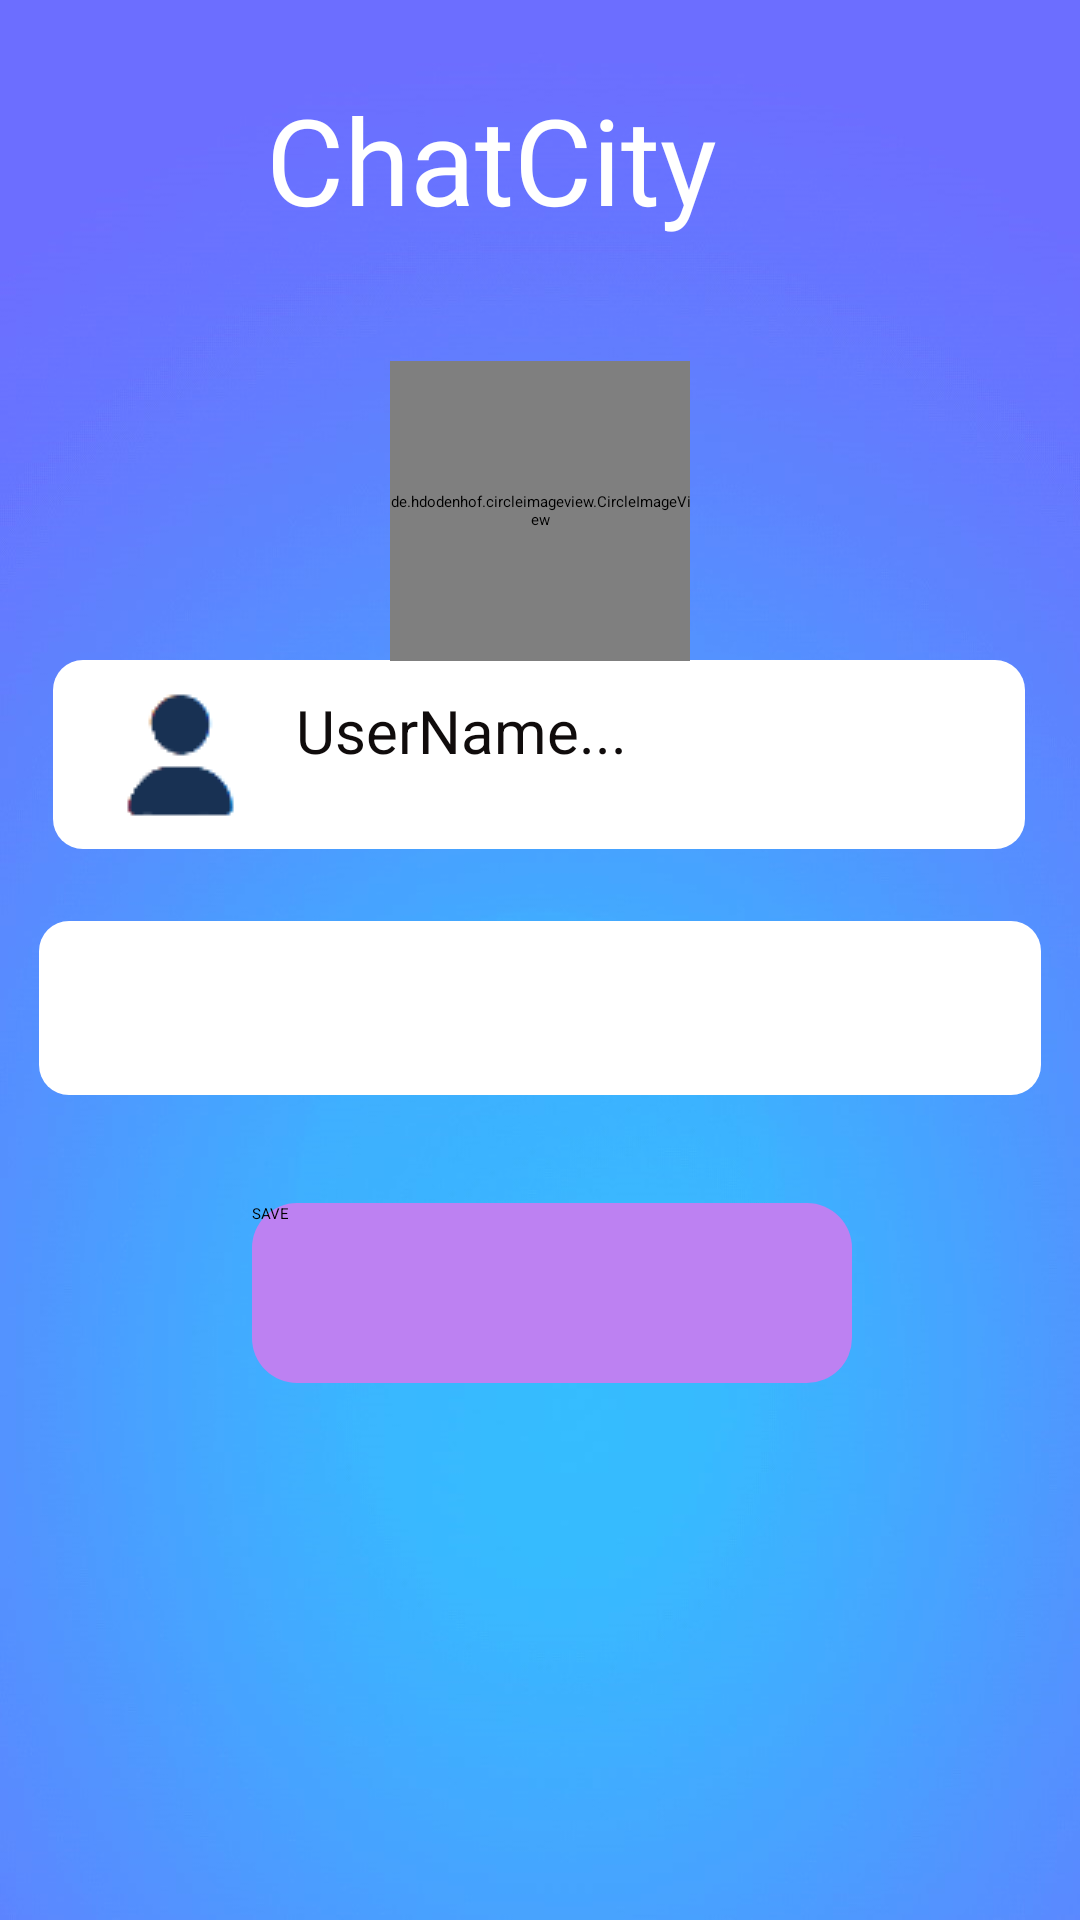

Write the Android layout XML for this screen, with the resource values it uses.
<!-- AndroidManifest.xml: application theme Theme.BTL -->
<!-- res/layout/activity_update_profile.xml -->
<?xml version="1.0" encoding="utf-8"?>
<androidx.constraintlayout.widget.ConstraintLayout xmlns:android="http://schemas.android.com/apk/res/android"
    xmlns:app="http://schemas.android.com/apk/res-auto"
    xmlns:tools="http://schemas.android.com/tools"
    android:layout_width="match_parent"
    android:layout_height="match_parent"
    android:background="@drawable/bg_global"
    tools:context=".SignUpActivity">


    <ImageView
        android:id="@+id/imageView2"
        android:layout_width="81dp"
        android:layout_height="58dp"
        app:layout_constraintBottom_toBottomOf="parent"
        app:layout_constraintEnd_toEndOf="parent"
        app:layout_constraintHorizontal_bias="0.027"
        app:layout_constraintStart_toStartOf="parent"
        app:layout_constraintTop_toTopOf="parent"
        app:layout_constraintVertical_bias="0.023"
        app:srcCompat="@drawable/iconchat" />

    <TextView
        android:id="@+id/textView"
        android:layout_width="254dp"
        android:layout_height="53dp"
        android:fontFamily="@font/faster_one"
        android:text="ChatCity"
        android:textColor="#FFFFFF"
        android:textSize="40sp"
        app:layout_constraintBottom_toBottomOf="parent"
        app:layout_constraintStart_toEndOf="@+id/imageView2"
        app:layout_constraintTop_toTopOf="parent"
        app:layout_constraintVertical_bias="0.045" />

    <EditText
        android:id="@+id/editMyUserName"
        android:layout_width="324dp"
        android:layout_height="63dp"
        android:layout_marginTop="20dp"
        android:background="@drawable/buttonshape"
        android:drawableLeft="@drawable/iconus"
        android:drawablePadding="10dp"
        android:ems="10"
        android:hint="UserName..."
        android:inputType="textEmailAddress"
        android:textColor="#100C0C"
        android:textSize="20sp"
        app:layout_constraintBottom_toBottomOf="parent"
        app:layout_constraintEnd_toEndOf="parent"
        app:layout_constraintHorizontal_bias="0.493"
        app:layout_constraintStart_toStartOf="parent"
        app:layout_constraintTop_toTopOf="parent"
        app:layout_constraintVertical_bias="0.359" />

    <EditText
        android:id="@+id/editMyEmail"
        android:layout_width="334dp"
        android:layout_height="58dp"
        android:layout_marginTop="24dp"
        android:background="@drawable/buttonshape"
        android:drawablePadding="15dp"
        android:ems="10"
        android:focusable="false"
        android:focusableInTouchMode="false"
        android:textColor="#100C0C"
        android:textSize="16sp"
        app:layout_constraintEnd_toEndOf="parent"
        app:layout_constraintStart_toStartOf="parent"
        app:layout_constraintTop_toBottomOf="@+id/editMyUserName" />

    <Button
        android:id="@+id/btnSave"
        android:layout_width="200dp"
        android:layout_height="60dp"
        android:layout_marginTop="36dp"
        android:background="@drawable/loginbuttonshape"
        android:text="SAVE"
        app:layout_constraintBottom_toBottomOf="parent"
        app:layout_constraintEnd_toEndOf="parent"
        app:layout_constraintHorizontal_bias="0.526"
        app:layout_constraintStart_toStartOf="parent"
        app:layout_constraintTop_toBottomOf="@+id/editMyEmail"
        app:layout_constraintVertical_bias="0.0" />

    <ImageButton
        android:id="@+id/Imgavartar"
        android:layout_width="64dp"
        android:layout_height="68dp"
        android:scaleType="centerCrop"
        app:layout_constraintBottom_toBottomOf="parent"
        app:layout_constraintEnd_toEndOf="parent"
        app:layout_constraintHorizontal_bias="0.128"
        app:layout_constraintStart_toStartOf="parent"
        app:layout_constraintTop_toTopOf="parent"
        app:layout_constraintVertical_bias="0.259"
        app:srcCompat="@drawable/icon_img2" />

    <de.hdodenhof.circleimageview.CircleImageView
        android:id="@+id/avartarshow"
        android:layout_width="100dp"
        android:layout_height="100dp"
        android:background="@drawable/circle"
        android:clipToOutline="true"
        android:scaleType="centerCrop"
        app:backgroundTint="@null"
        app:layout_constraintBottom_toBottomOf="parent"
        app:layout_constraintEnd_toEndOf="parent"
        app:layout_constraintStart_toStartOf="parent"
        app:layout_constraintTop_toTopOf="parent"
        app:layout_constraintVertical_bias="0.223"
        app:srcCompat="@drawable/ic_launcher_background" />

    <Button
        android:id="@+id/btnLogout"
        android:layout_width="161dp"
        android:layout_height="60dp"
        android:layout_marginTop="149dp"
        android:layout_marginBottom="64dp"
        android:text="LOGOUT"
        app:layout_constraintBottom_toBottomOf="parent"
        app:layout_constraintEnd_toEndOf="parent"
        app:layout_constraintStart_toStartOf="parent"
        app:layout_constraintTop_toBottomOf="@+id/btnSave" />

</androidx.constraintlayout.widget.ConstraintLayout>
<!-- resources referenced by this layout -->
<resources>
  <!-- drawable bg_global: jpg bitmap (drawable, 69083 bytes) -->
  <!-- drawable buttonshape (drawable) -->
  <?xml version="1.0" encoding="utf-8"?>
  <shape
      xmlns:android="http://schemas.android.com/apk/res/android"
      android:shape="rectangle">
  
      <solid
          android:color="@android:color/white">
      </solid>
  
      <corners
          android:bottomLeftRadius="10dp"
          android:topLeftRadius="10dp"
          android:bottomRightRadius="10dp"
          android:topRightRadius="10dp">
      </corners>
  
      <padding
          android:top="10dp"
          android:bottom="10dp"
          android:left="10dp"
          android:right="10dp">
      </padding>
  
  
  
  </shape>
  <!-- drawable circle (drawable) -->
  <?xml version="1.0" encoding="utf-8"?>
  <shape xmlns:android="http://schemas.android.com/apk/res/android">
      <solid android:color="#000000" /> 
      <corners android:radius="1000dp" /> 
  </shape>
  <!-- drawable iconchat: png bitmap (drawable, 42971 bytes) -->
  <!-- drawable iconus: png bitmap (drawable, 1150 bytes) -->
  <!-- drawable loginbuttonshape (drawable) -->
  <?xml version="1.0" encoding="utf-8"?>
  <shape
      xmlns:android="http://schemas.android.com/apk/res/android"
      android:shape="rectangle">
  
      <solid
          android:color="#bd81f2">
      </solid>
  
      <corners
          android:bottomLeftRadius="15dp"
          android:topLeftRadius="15dp"
          android:bottomRightRadius="15dp"
          android:topRightRadius="15dp">
      </corners>
  
  </shape>
  <style name="Theme.BTL" parent="Base.Theme.BTL">
          
          <item name="android:navigationBarColor">@android:color/transparent</item>
          <item name="android:statusBarColor">@android:color/transparent</item>
          <item name="android:windowLightStatusBar">?attr/isLightTheme</item>
      </style>
</resources>
